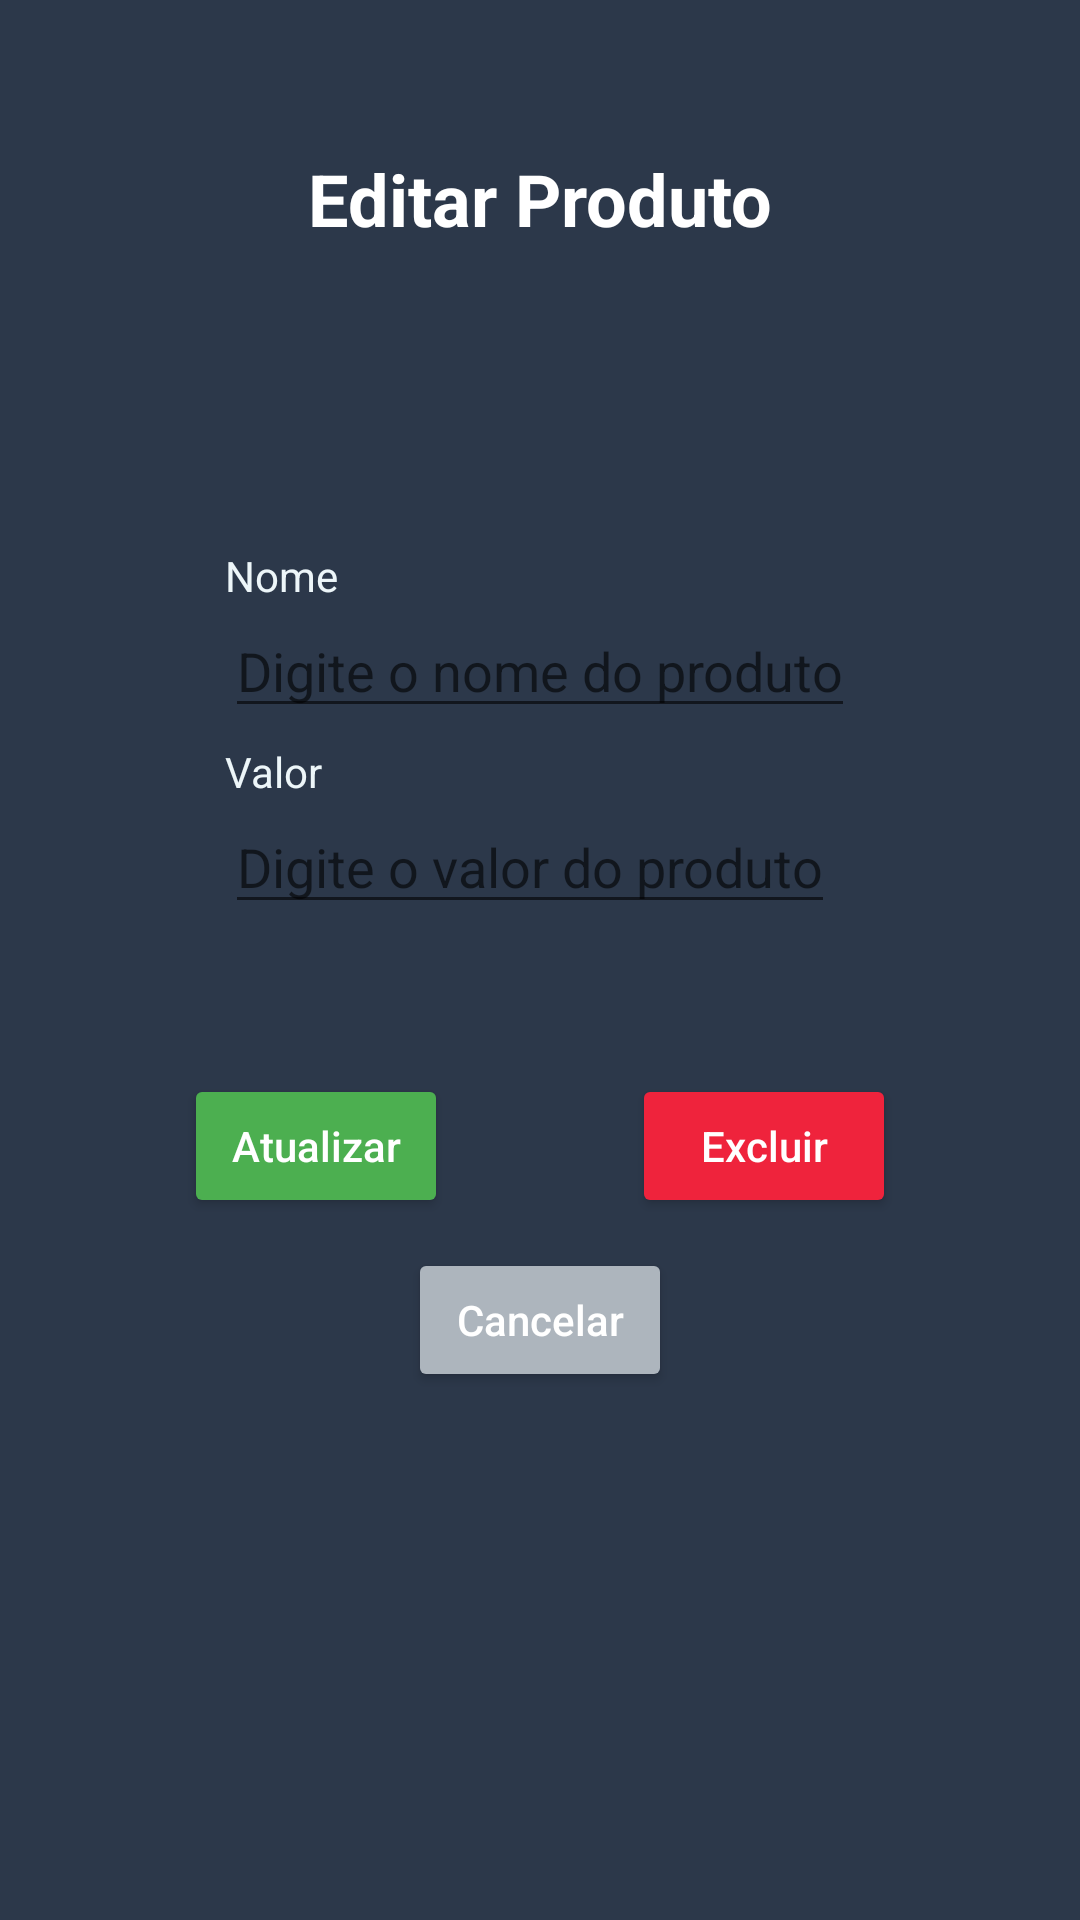

This screen was rendered from an Android layout file. Write that file and the resources it references.
<!-- AndroidManifest.xml: application theme Theme.Firebase -->
<!-- res/layout/activity_update_delete.xml -->
<?xml version="1.0" encoding="utf-8"?>
<androidx.constraintlayout.widget.ConstraintLayout xmlns:android="http://schemas.android.com/apk/res/android"
    xmlns:app="http://schemas.android.com/apk/res-auto"
    xmlns:tools="http://schemas.android.com/tools"
    android:layout_width="match_parent"
    android:layout_height="match_parent"
    android:background="?android:attr/statusBarColor"
    tools:context=".UpdateDeleteActivity">

    <TextView
        android:id="@+id/textView"
        android:layout_width="wrap_content"
        android:layout_height="wrap_content"
        android:layout_marginTop="50dp"
        android:text="@string/editar_produto"
        android:textColor="#FFFFFF"
        android:textSize="24sp"
        android:textStyle="bold"
        app:layout_constraintEnd_toEndOf="parent"
        app:layout_constraintStart_toStartOf="parent"
        app:layout_constraintTop_toTopOf="parent" />
    <TextView
        android:id="@+id/textView1"
        android:layout_width="wrap_content"
        android:layout_height="wrap_content"
        android:layout_marginTop="100dp"
        android:text="@string/name"
        android:textColor="@color/white"
        app:layout_constraintTop_toBottomOf="@+id/textView"
        app:layout_constraintStart_toStartOf="@+id/edit_name" />
    <EditText
        android:id="@+id/edit_name"
        android:layout_width="wrap_content"
        android:layout_height="wrap_content"
        android:hint="@string/edit_name"
        android:inputType="text"
        app:layout_constraintEnd_toEndOf="parent"
        app:layout_constraintStart_toStartOf="parent"
        app:layout_constraintTop_toBottomOf="@+id/textView1" />
    <TextView
        android:layout_width="wrap_content"
        android:layout_height="wrap_content"
        android:text="@string/value"
        android:textColor="@color/white"
        app:layout_constraintBottom_toTopOf="@+id/edit_value"
        app:layout_constraintStart_toStartOf="@+id/edit_value" />
    <EditText
        android:id="@+id/edit_value"
        android:layout_width="wrap_content"
        android:layout_height="wrap_content"
        android:layout_marginTop="24dp"
        android:hint="@string/edit_value"
        android:inputType="text"
        app:layout_constraintStart_toStartOf="@+id/edit_name"
        app:layout_constraintTop_toBottomOf="@+id/edit_name" />
    <Button
        android:id="@+id/btn_edit"
        android:layout_width="wrap_content"
        android:layout_height="wrap_content"
        android:layout_marginStart="50dp"
        android:layout_marginTop="50dp"
        android:layout_marginEnd="25dp"
        android:backgroundTint="#4CAF50"
        android:hint="@string/btn_atualizar"
        android:textColorHint="#FFFFFF"
        app:layout_constraintStart_toStartOf="parent"
        app:layout_constraintEnd_toStartOf="@id/btn_delete"
        app:layout_constraintTop_toBottomOf="@+id/edit_value" />
    <Button
        android:id="@+id/btn_delete"
        android:layout_width="wrap_content"
        android:layout_height="wrap_content"
        android:layout_marginStart="25dp"
        android:layout_marginTop="50dp"
        android:layout_marginEnd="50dp"
        android:backgroundTint="@color/red"
        android:hint="@string/btn_excluir"
        android:textColorHint="#FFFFFF"
        app:layout_constraintEnd_toEndOf="parent"
        app:layout_constraintStart_toEndOf="@+id/btn_edit"
        app:layout_constraintTop_toBottomOf="@+id/edit_value" />
    <Button
        android:id="@+id/btn_edit_cancel"
        android:layout_width="wrap_content"
        android:layout_height="wrap_content"
        android:layout_marginTop="10dp"
        android:backgroundTint="@color/grey"
        android:hint="@string/btn_cancelar"
        android:textColorHint="#FFFFFF"
        app:layout_constraintEnd_toEndOf="parent"
        app:layout_constraintStart_toStartOf="parent"
        app:layout_constraintTop_toBottomOf="@+id/btn_edit" />
</androidx.constraintlayout.widget.ConstraintLayout>
<!-- resources referenced by this layout -->
<resources>
  <color name="grey">#ADB5BD</color>
  <color name="red">#EF233C</color>
  <color name="white">#EDF6F9</color>
  <string name="btn_atualizar">Atualizar</string>
  <string name="btn_cancelar">Cancelar</string>
  <string name="btn_excluir">Excluir</string>
  <string name="edit_name">Digite o nome do produto</string>
  <string name="edit_value">Digite o valor do produto</string>
  <string name="editar_produto">Editar Produto</string>
  <string name="name">Nome</string>
  <string name="value">Valor</string>
  <style name="Theme.Firebase" parent="Theme.MaterialComponents.DayNight.DarkActionBar">
          
          <item name="colorPrimary">@color/blue</item>
          <item name="colorPrimaryVariant">@color/dark_blue</item>
          <item name="colorOnPrimary">@color/white</item>
          
          <item name="colorSecondary">@color/grey</item>
          <item name="colorSecondaryVariant">@color/dark_blue</item>
          <item name="colorOnSecondary">@color/black</item>
          
          <item name="android:statusBarColor" tools:targetApi="l">?attr/colorSecondaryVariant</item>
          
      </style>
  <color name="blue">#039BE5</color>
  <color name="dark_blue">#2C384A</color>
  <color name="black">#202020</color>
</resources>
